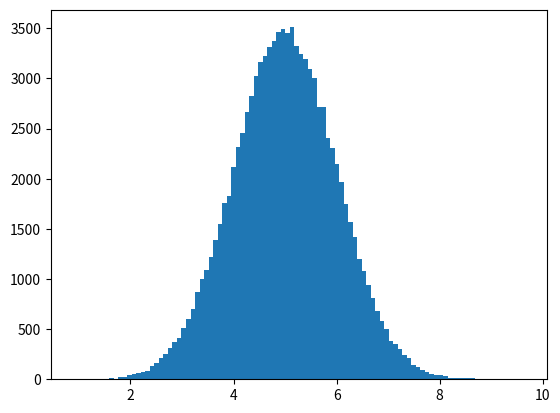

Recreate this plot in Python.
## https://www.w3schools.com/python/python_ml_mean_median_mode.asp
## https://machinelearningmastery.com/start-here/
'''
In this chapter we will learn how to create an array where the values are concentrated around a given value.

In probability theory this kind of data distribution is known as the normal data distribution, 
or the Gaussian data distribution, 
after the mathematician Carl Friedrich Gauss who came up with the formula of this data distribution.

'''
import numpy
import matplotlib.pyplot as plt

x = numpy.random.normal(5.0, 1.0, 100000)

plt.hist(x, 100)
plt.show()
